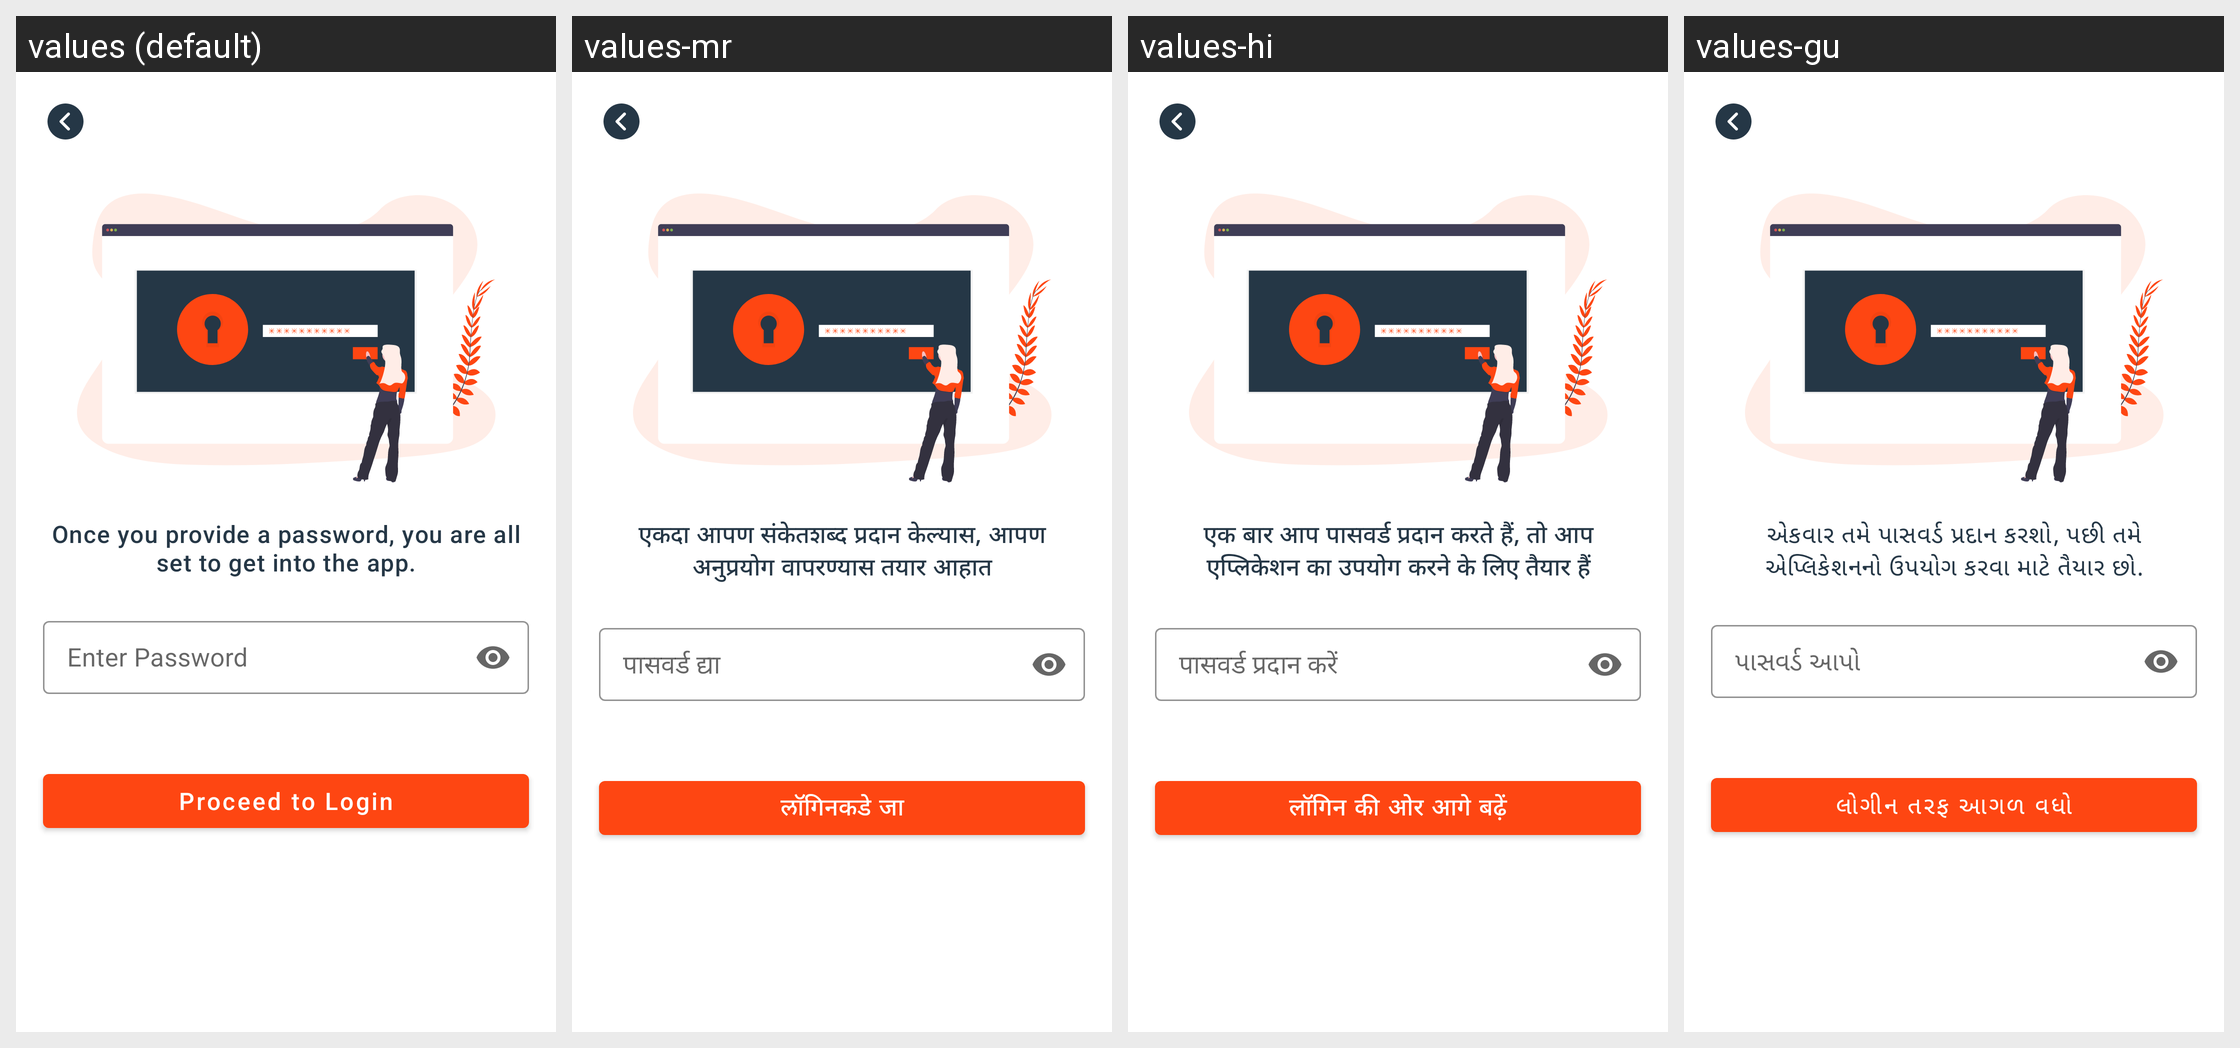

The same Android screen rendered under several of its app's locales, left to right. List the strings drawn on it with the default value and each locale's translation.
Android screen res/layout/activity_password.xml rendered under 4 locales, left to right: values (default), values-mr, values-hi, values-gu. Device: Nexus 5 (rendered at 1080×1920; each locale shown at half size, 540×960, under a caption strip naming it); theme AppTheme.WithActivityTransition.
Other locales in the repository, not shown: values-as.
Strings drawn on this screen, with the default value and each locale's value (text and hints the layout hard-codes, and strings that could not be matched under every locale, appear in the picture but are not listed):

password_text
  values: Once you provide a password, you are all set to get into the app.
  values-mr: एकदा आपण संकेतशब्द प्रदान केल्यास, आपण अनुप्रयोग वापरण्यास तयार आहात
  values-hi: एक बार आप पासवर्ड प्रदान करते हैं, तो आप एप्लिकेशन का उपयोग करने के लिए तैयार हैं
  values-gu: એકવાર તમે પાસવર્ડ પ્રદાન કરશો, પછી તમે એપ્લિકેશનનો ઉપયોગ કરવા માટે તૈયાર છો.

enter_password
  values: Enter Password
  values-mr: पासवर्ड द्या
  values-hi: पासवर्ड प्रदान करें
  values-gu: પાસવર્ડ આપો

txtlogin
  values: Proceed to Login
  values-mr: लॉगिनकडे जा
  values-hi: लॉगिन की ओर आगे बढ़ें
  values-gu: લોગીન તરફ આગળ વધો
